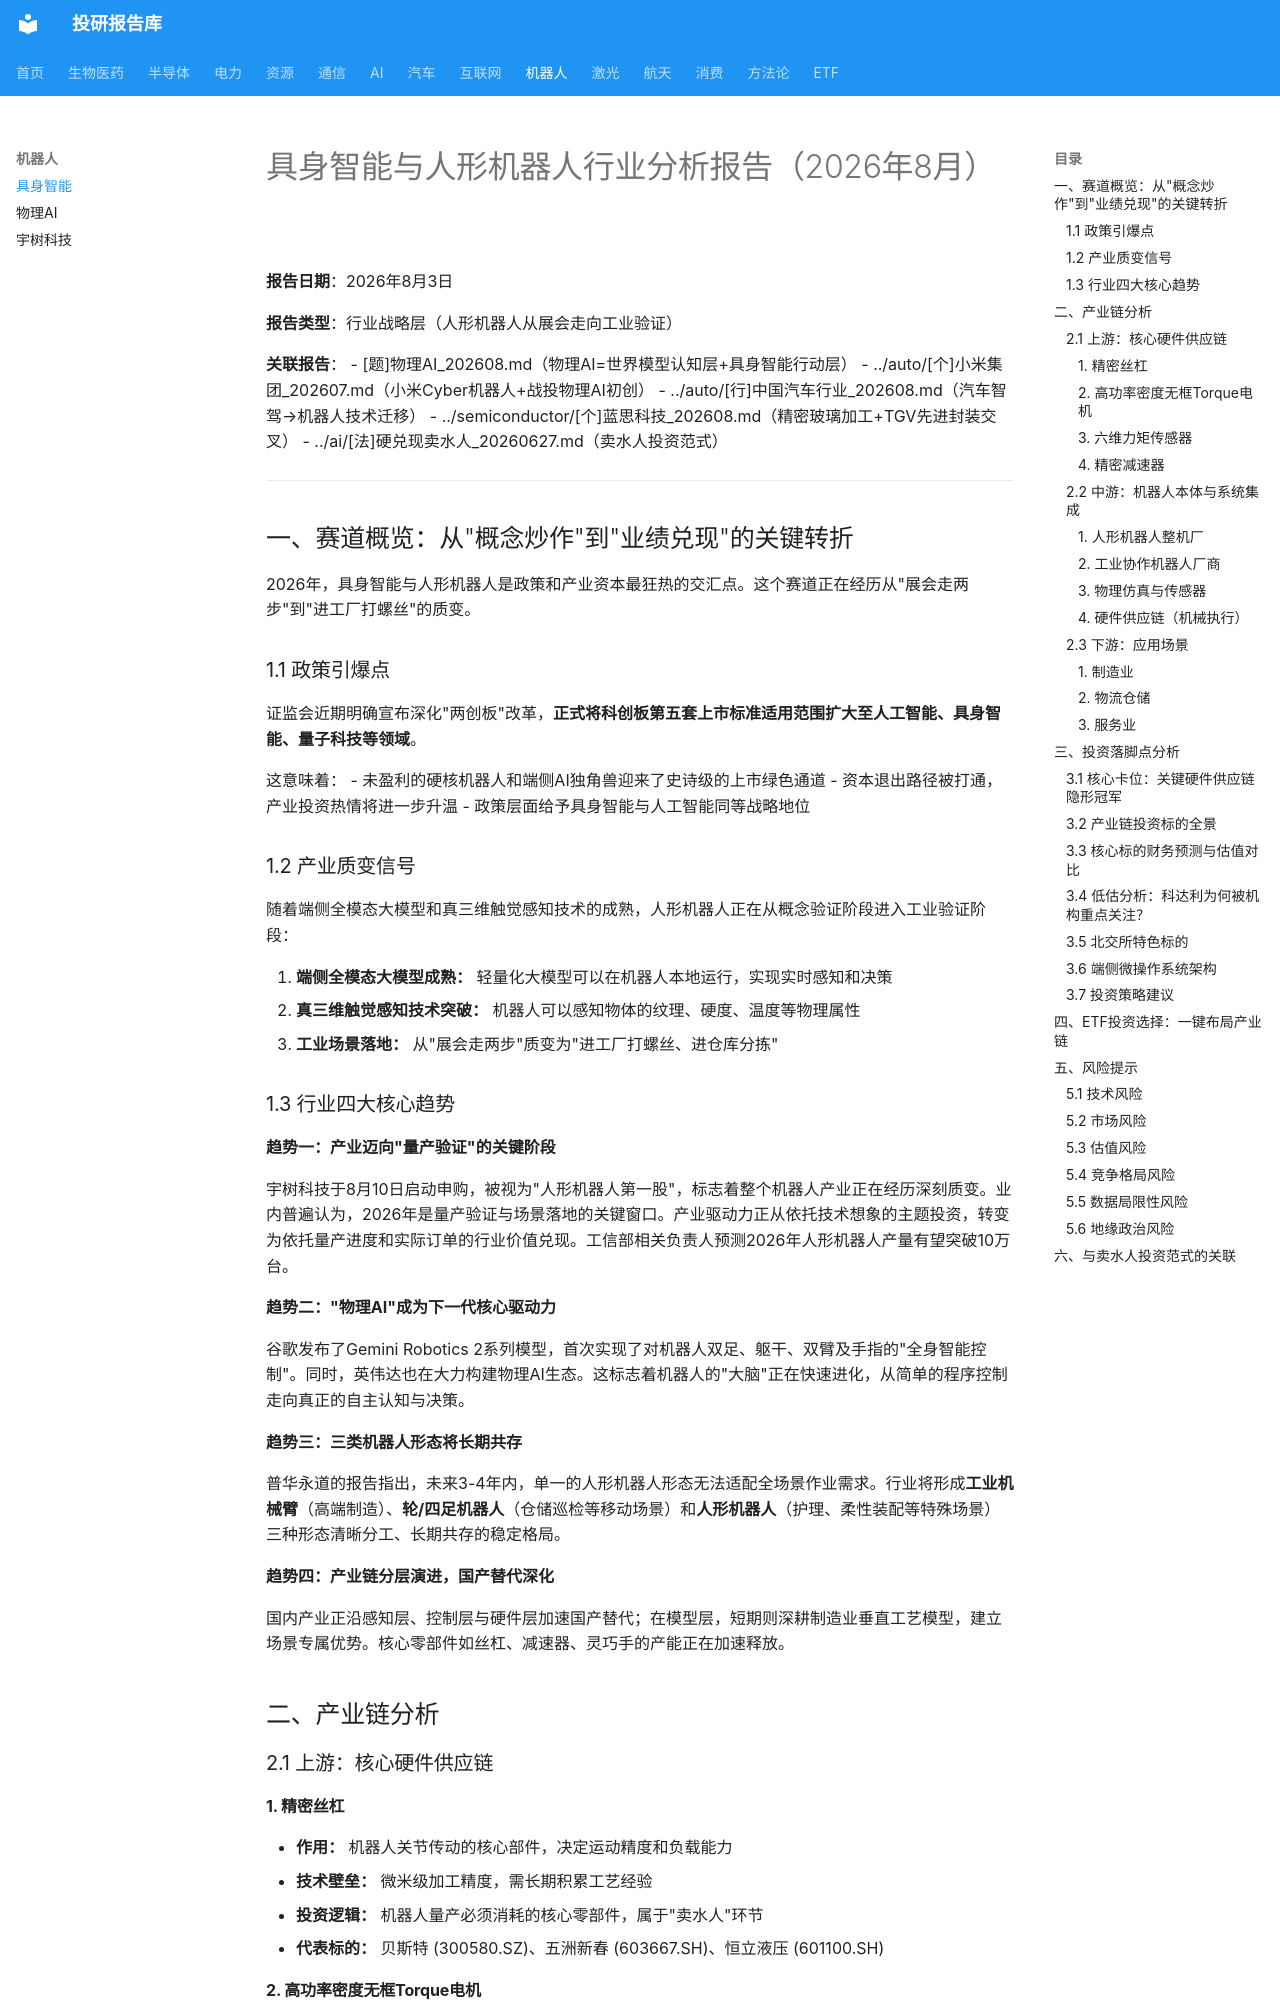

repository: zyxdtk/research · page: sectors/robotics/具身智能与人形机器人_202608/index.html · generator: mkdocs

# 具身智能与人形机器人行业分析报告（2026年8月）

**报告日期**：2026年8月3日

**报告类型**：行业战略层（人形机器人从展会走向工业验证）

**关联报告**：
- [题]物理AI_202608.md（物理AI=世界模型认知层+具身智能行动层）
- ../auto/[个]小米集团_202607.md（小米Cyber机器人+战投物理AI初创）
- ../auto/[行]中国汽车行业_202608.md（汽车智驾→机器人技术迁移）
- ../semiconductor/[个]蓝思科技_202608.md（精密玻璃加工+TGV先进封装交叉）
- ../ai/[法]硬兑现卖水人_20260627.md（卖水人投资范式）

---

## 一、赛道概览：从"概念炒作"到"业绩兑现"的关键转折

2026年，具身智能与人形机器人是政策和产业资本最狂热的交汇点。这个赛道正在经历从"展会走两步"到"进工厂打螺丝"的质变。

### 1.1 政策引爆点

证监会近期明确宣布深化"两创板"改革，**正式将科创板第五套上市标准适用范围扩大至人工智能、具身智能、量子科技等领域**。

这意味着：
- 未盈利的硬核机器人和端侧AI独角兽迎来了史诗级的上市绿色通道
- 资本退出路径被打通，产业投资热情将进一步升温
- 政策层面给予具身智能与人工智能同等战略地位

### 1.2 产业质变信号

随着端侧全模态大模型和真三维触觉感知技术的成熟，人形机器人正在从概念验证阶段进入工业验证阶段：

1. **端侧全模态大模型成熟：** 轻量化大模型可以在机器人本地运行，实现实时感知和决策
2. **真三维触觉感知技术突破：** 机器人可以感知物体的纹理、硬度、温度等物理属性
3. **工业场景落地：** 从"展会走两步"质变为"进工厂打螺丝、进仓库分拣"

### 1.3 行业四大核心趋势

**趋势一：产业迈向"量产验证"的关键阶段**

宇树科技于8月10日启动申购，被视为"人形机器人第一股"，标志着整个机器人产业正在经历深刻质变。业内普遍认为，2026年是量产验证与场景落地的关键窗口。产业驱动力正从依托技术想象的主题投资，转变为依托量产进度和实际订单的行业价值兑现。工信部相关负责人预测2026年人形机器人产量有望突破10万台。

**趋势二："物理AI"成为下一代核心驱动力**

谷歌发布了Gemini Robotics 2系列模型，首次实现了对机器人双足、躯干、双臂及手指的"全身智能控制"。同时，英伟达也在大力构建物理AI生态。这标志着机器人的"大脑"正在快速进化，从简单的程序控制走向真正的自主认知与决策。

**趋势三：三类机器人形态将长期共存**

普华永道的报告指出，未来3-4年内，单一的人形机器人形态无法适配全场景作业需求。行业将形成**工业机械臂**（高端制造）、**轮/四足机器人**（仓储巡检等移动场景）和**人形机器人**（护理、柔性装配等特殊场景）三种形态清晰分工、长期共存的稳定格局。

**趋势四：产业链分层演进，国产替代深化**

国内产业正沿感知层、控制层与硬件层加速国产替代；在模型层，短期则深耕制造业垂直工艺模型，建立场景专属优势。核心零部件如丝杠、减速器、灵巧手的产能正在加速释放。

## 二、产业链分析

### 2.1 上游：核心硬件供应链

#### 1. 精密丝杠
- **作用：** 机器人关节传动的核心部件，决定运动精度和负载能力
- **技术壁垒：** 微米级加工精度，需长期积累工艺经验
- **投资逻辑：** 机器人量产必须消耗的核心零部件，属于"卖水人"环节
- **代表标的：** 贝斯特 (300580.SZ)、五洲新春 (603667.SH)、恒立液压 (601100.SH)
